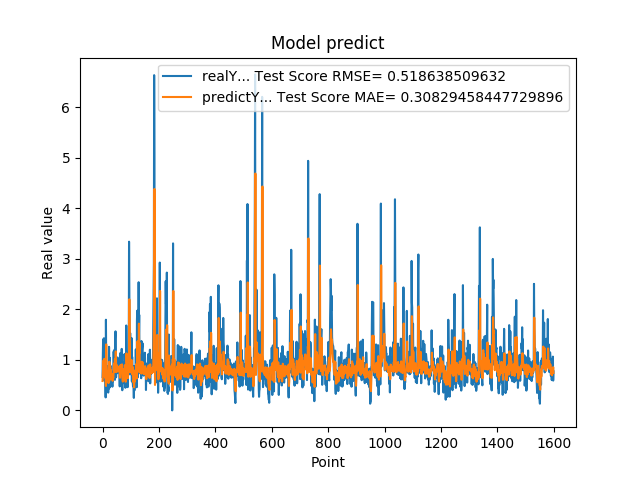

The data file committed next to this chart (first rows):
6.598609685899999855e-01, 5.815785672002562467e-01
1.064264059070000101e+00, 6.696690797365442149e-01
1.405602574350000022e+00, 8.545179412399483976e-01
8.296080231669999971e-01, 9.859943412787011141e-01
5.991539955139999485e-01, 8.451875662605984330e-01
1.428635239600000162e+00, 6.869764613901258032e-01
8.065109848980001050e-01, 1.019559961174564489e+00
6.876540184020000224e-01, 8.718666766593989870e-01
5.833169817919999778e-01, 7.855912163488681932e-01
5.949760079379999844e-01, 7.098068668532224734e-01
7.861356735230000670e-01, 6.444170693884340162e-01
2.572369873520000128e-01, 7.074179052216218455e-01
1.794924020770000350e+00, 4.831887964759155607e-01
8.961080312729999831e-01, 1.307428565969480427e+00
7.979059815410000089e-01, 8.847617917632711881e-01
5.662040114399999879e-01, 8.137327439079756752e-01
5.163450241089999615e-01, 6.961504269632488029e-01
6.402639746670000243e-01, 5.918179428707962542e-01
8.763459920880000142e-01, 6.613967931931747923e-01
8.570416569709999877e-01, 7.624287113963302831e-01
3.526079952719999855e-01, 7.652387300209655407e-01
6.394290328030000081e-01, 5.411429724610344882e-01
4.273239970209999905e-01, 6.411829379051119382e-01
1.258448958400000040e+00, 5.604598696764322430e-01
7.610700130459999713e-01, 9.642044743729000222e-01
4.505549967290000679e-01, 8.139220144114296396e-01
1.040465950970000053e+00, 6.063061837333822979e-01
6.315960288049999871e-01, 8.669066052561088531e-01
8.856300115590000077e-01, 7.437155534669616097e-01
6.266390085220000516e-01, 7.998171871255884691e-01
5.889170169829999191e-01, 7.008497777438802423e-01
5.718799829480000207e-01, 6.697627582238104837e-01
7.707089781759999259e-01, 6.202208986989539152e-01
6.057770252229999208e-01, 7.235940379558316593e-01
5.497890114779999671e-01, 6.587421786765212950e-01
4.699150025839999856e-01, 6.117894594024837485e-01
6.790698766709999390e-01, 5.850212184043021013e-01
5.749009847639999782e-01, 6.636740420632810666e-01
7.805925011630000521e-01, 6.373198998670701609e-01
1.167518377299999965e+00, 7.247375591597152722e-01
1.158666014670000077e+00, 8.877419588419258600e-01
8.174470067020001007e-01, 9.298571379420375038e-01
8.721716403960000363e-01, 8.463954001795161997e-01
1.205808043479999814e+00, 7.868021265733490255e-01
6.048160195349999713e-01, 1.018494230045396520e+00
1.414536952970000261e+00, 7.592983094918536180e-01
1.565044999119999947e+00, 1.010208091252448259e+00
9.977170228959999498e-01, 1.168684307217447760e+00
6.543220281600000687e-01, 9.073561052141813077e-01
1.002426028249999934e+00, 7.612197471636674706e-01
1.019487023349999966e+00, 8.548565053951002746e-01
8.961520195010002077e-01, 8.936406692183880285e-01
7.356550097470000438e-01, 8.641531795809883620e-01
1.047770023350000024e+00, 7.799805425308810047e-01
7.574622035029999756e-01, 8.692116362512289918e-01
9.243969917299998951e-01, 7.696886869586894164e-01
8.811730146410000630e-01, 8.534143147054529255e-01
8.489940166470000271e-01, 8.455867455560652779e-01
8.849580287930000067e-01, 8.121608556319915850e-01
7.603709697720000271e-01, 7.860980411528831757e-01
8.084459900859999326e-01, 7.787539304814605767e-01
... 1,539 more rows
